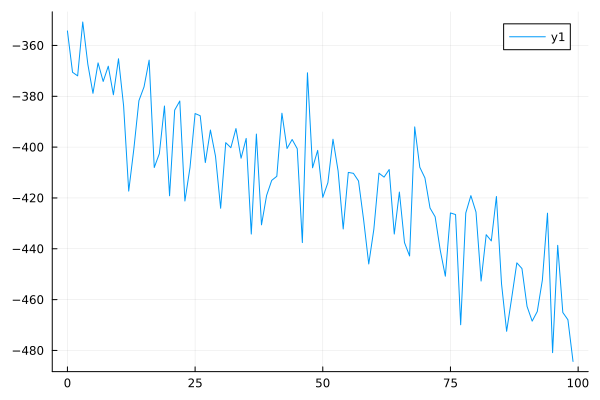

The file beside this chart, header and first rows:
0	-354.2981600061558
1	-370.6
2	-372
3	-350.8
4	-367.4
5	-378.8
6	-366.9
7	-374.2
8	-368.2
9	-379.4
10	-365.2
11	-383.8
12	-417.3
13	-400.8
14	-381.7
15	-376.3
16	-365.8
17	-408
18	-402.6
19	-383.8
20	-419.1
21	-385.4
22	-381.9
23	-421.2
24	-408.1
25	-386.8
26	-387.7
27	-406.1
28	-393.3
29	-403.6
30	-424.1
31	-398.2
32	-400.2
33	-392.7
34	-404.4
35	-396.6
36	-434.2
37	-394.9
38	-430.6
39	-419
40	-413.1
41	-411.5
42	-386.7
43	-400.5
44	-397
45	-400.6
46	-437.6
47	-370.8
48	-408.1
49	-401.3
50	-419.8
51	-414
52	-396.9
53	-409.4
54	-432.2
55	-410
56	-410.3
57	-413.3
58	-428.7
59	-446
60	-432.3
... 39 more rows
